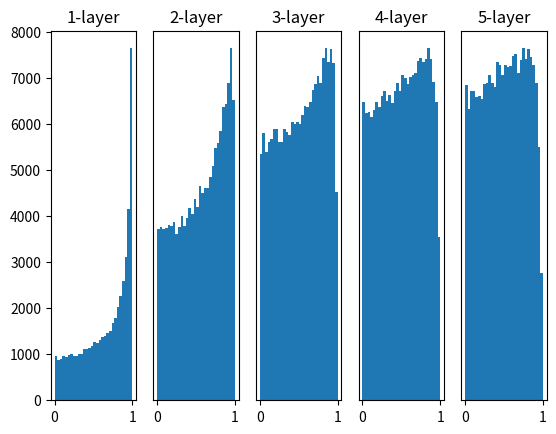

Here is the Python script that generated this plot:
import numpy as np
import matplotlib.pyplot as plt

"""
초기값과 활성화 함수 간의 비교
"""

def sigmoid(x):
    return 1 / (1+np.exp(-x))

def ReLU(x):
    return np.maximum(0,x)

def tanh(x):
    return np.tanh(x)

input_data = np.random.randn(1000,100) #1000개의 데이터
node_num = 100
hidden_layer_size = 5
activations = {} #이곳에 활성화 함수 결과를 저장

x = input_data

for i in range(hidden_layer_size):
    if i != 0:
        x = activations[i-1]

    #초기값을 다양하게 설정해보자
    #w = np.random.randn(node_num,node_num) * 1
    #w = np.random.randn(node_num,node_num) * 0.01
    #w = np.random.randn(node_num,node_num) * np.sqrt(1.0 / node_num) #Xavier 초기값
    w = np.random.randn(node_num,node_num) * np.sqrt(2.0 / node_num)  #He초기값

    a = np.dot(x, w)

    #활성화 함수
    #z = sigmoid(a)
    #z = ReLU(a)
    z = tanh(a)

    activations[i] = z

#히스토그램 그리기
for i, a in activations.items():
    plt.subplot(1,len(activations), i+1)  #1*len(activations) 형태로 순서대로 subplot을 만든다.
    plt.title(str(i+1)+"-layer")          #subplot의 제목 쓰는 것
    if i != 0:
        plt.yticks([],[])
    plt.hist(a.flatten(),30,range=(0,1))

plt.show()